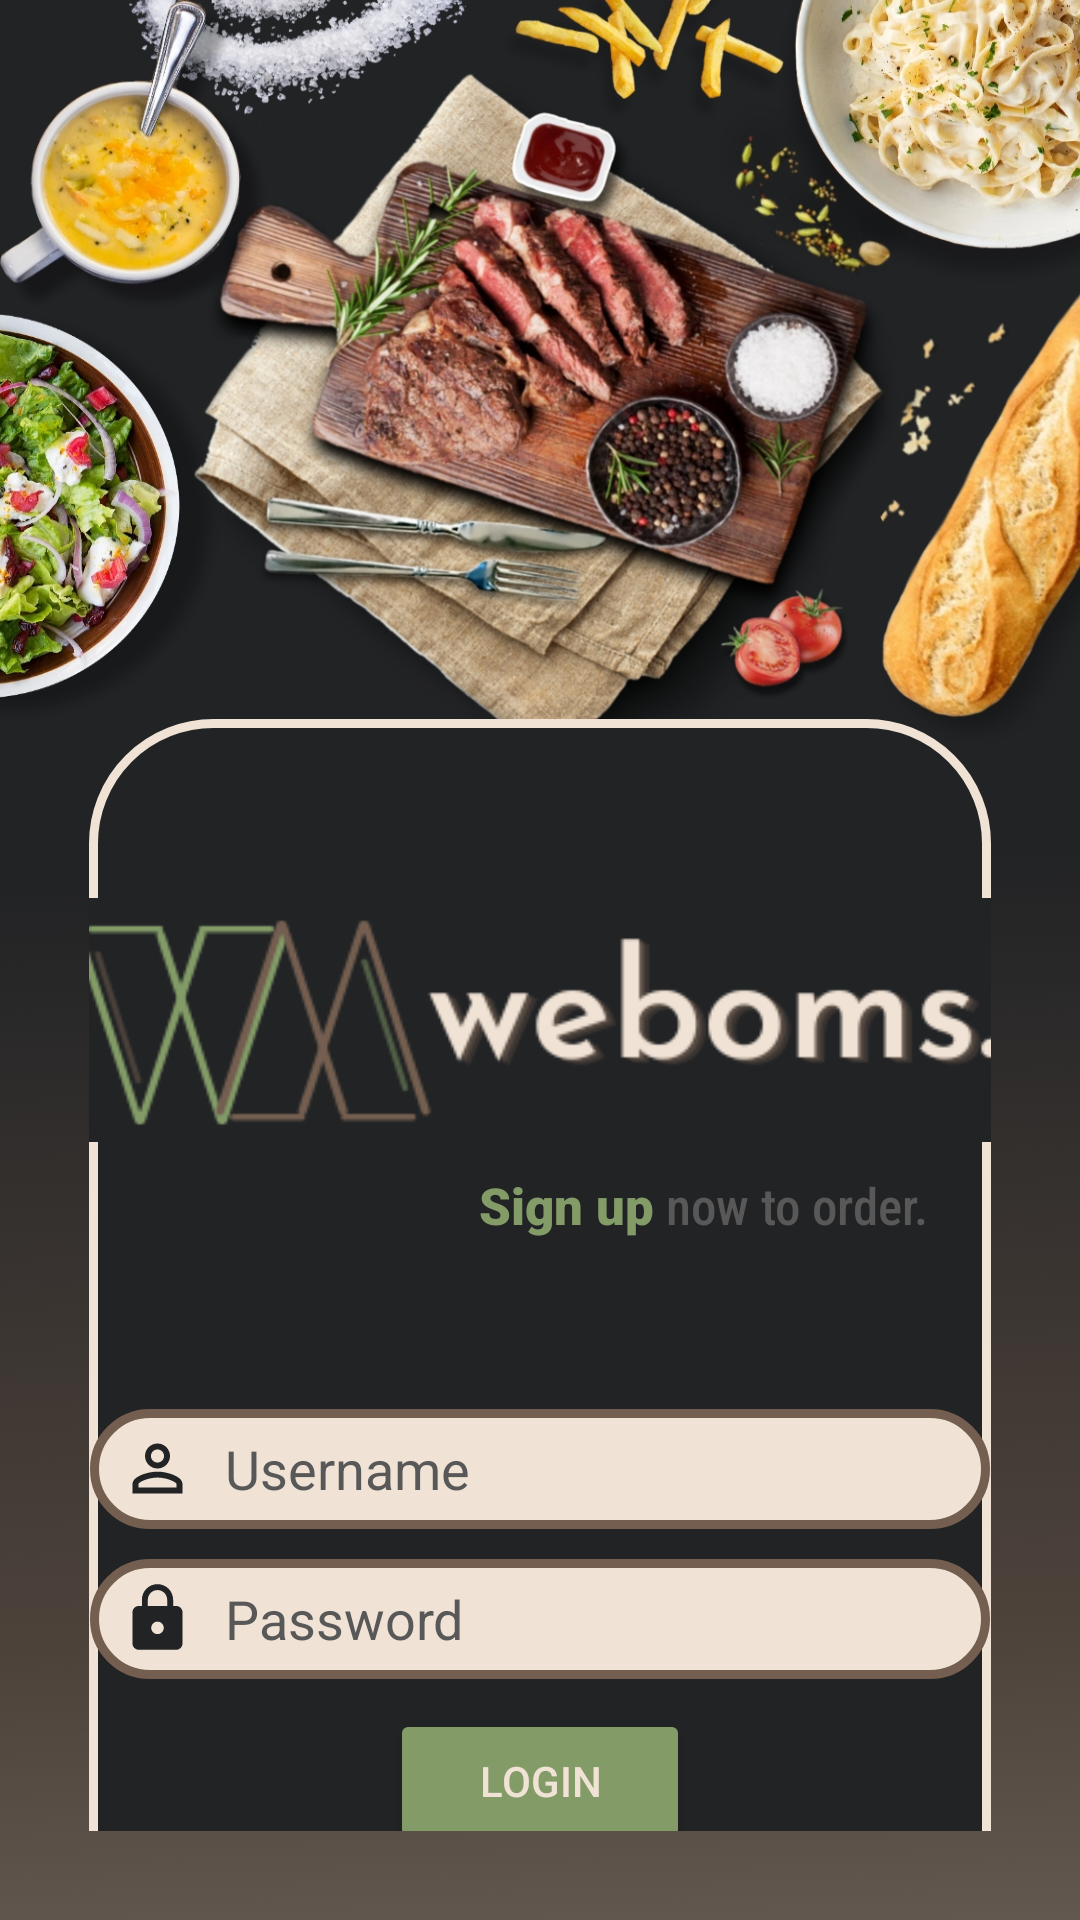

Layout XML and referenced resources for this Android screen:
<!-- AndroidManifest.xml: application theme Theme.AppCompat.Light.NoActionBar -->
<!-- res/layout/login.xml -->
<?xml version="1.0" encoding="utf-8"?>
<LinearLayout xmlns:android="http://schemas.android.com/apk/res/android"
    xmlns:app="http://schemas.android.com/apk/res-auto"
    xmlns:tools="http://schemas.android.com/tools"
    android:layout_width="match_parent"
    android:layout_height="match_parent"
    tools:context=".Login"
    android:padding="0.2in"
    android:layout_gravity="center|center_horizontal|center_vertical"
    android:orientation="vertical"
    android:background="@drawable/login_bg">

    <FrameLayout
        android:layout_width="match_parent"
        android:layout_height="450dp"
        android:layout_marginTop="210dp"
        android:layout_gravity="center_horizontal"
        android:background="@drawable/shape_rec">

        <EditText
            android:id="@+id/editTextUsername"
            android:layout_width="300dp"
            android:layout_height="40dp"
            android:layout_gravity="center_horizontal"
            android:layout_marginTop="230dp"
            android:layout_marginBottom="20dp"
            android:drawablePadding="10dp"
            android:paddingLeft="10dp"
            android:hint="Username"
            android:textColor="@color/charcoal1"
            android:textColorHint="@color/charcoal1"
            android:drawableLeft="@drawable/user_icon"
            android:background="@drawable/input_bg"/>

        <EditText
            android:id="@+id/editTextPassword"
            android:layout_width="300dp"
            android:layout_height="40dp"
            android:layout_gravity="center_horizontal"
            android:layout_marginTop="280dp"
            android:layout_marginBottom="20dp"
            android:paddingLeft="10dp"
            android:drawablePadding="10dp"
            android:hint="Password"
            android:password="true"
            android:textColor="@color/charcoal1"
            android:textColorHint="@color/charcoal1"
            android:drawableLeft="@drawable/pass_icon"
            android:background="@drawable/input_bg" />

        <Button
            android:id="@+id/btnLogin"
            android:layout_width="100dp"
            android:layout_height="wrap_content"
            android:layout_gravity="center_horizontal"
            android:layout_marginTop="330dp"
            android:layout_marginBottom="20dp"
            android:backgroundTint="#829B67"
            android:text="LOGIN"
            android:textColor="#f0e3d5"
            android:textColorHint="#f0e3d5" />

    </FrameLayout>

    <ImageView
        android:id="@+id/imageView2"
        android:layout_width="320dp"
        android:layout_height="200dp"
        android:layout_marginTop="-450dp"
        android:layout_gravity="center"
        app:srcCompat="@drawable/weboms_logodark" />

    <TextView
        android:layout_width="wrap_content"
        android:layout_height="wrap_content"
        android:layout_gravity="center_vertical"
        android:layout_marginLeft="20dp"
        android:layout_marginTop="-50dp"
        android:fontFamily="sans-serif-condensed-medium"
        android:text="Get your food just right away."
        android:textColor="@color/charcoal1"
        android:textSize="17sp" />

    <LinearLayout
        android:layout_width="match_parent"
        android:layout_height="40dp"
        android:layout_marginLeft="130dp"
        android:orientation="horizontal"
        android:textAlignment="textEnd">

        <TextView
            android:layout_width="wrap_content"
            android:layout_height="wrap_content"
            android:fontFamily="sans-serif-black"
            android:text="Sign up"
            android:textColor="#829B67"
            android:textSize="17sp" />

        <TextView
            android:layout_width="wrap_content"
            android:layout_height="wrap_content"
            android:layout_marginBottom="10dp"
            android:fontFamily="sans-serif-condensed-medium"
            android:text=" now to order."
            android:textColor="@color/charcoal1"
            android:textSize="17sp" />

    </LinearLayout>

    

    <ProgressBar
        android:id="@+id/idLoadingPB"
        android:layout_width="wrap_content"
        android:layout_height="wrap_content"
        android:layout_gravity="center"
        android:visibility="gone" />
</LinearLayout>
<!-- resources referenced by this layout -->
<resources>
  <color name="charcoal1">#595858</color>
  <!-- drawable input_bg (drawable) -->
  <?xml version="1.0" encoding="utf-8"?>
      <shape xmlns:android="http://schemas.android.com/apk/res/android"
          android:shape="rectangle">
          <solid
              android:color="@color/beige"/>
          <corners
              android:radius="20dp"/>
          <stroke
              android:color="@color/brown"
              android:width="3dp"/>
      </shape>
  <!-- drawable login_bg: jpg bitmap (drawable, 749292 bytes) -->
  <!-- drawable pass_icon (drawable) -->
  <vector android:height="25dp" android:tint="#222325"
      android:viewportHeight="24" android:viewportWidth="24"
      android:width="25dp" xmlns:android="http://schemas.android.com/apk/res/android">
      <path android:fillColor="@android:color/white" android:pathData="M18,8h-1L17,6c0,-2.76 -2.24,-5 -5,-5S7,3.24 7,6v2L6,8c-1.1,0 -2,0.9 -2,2v10c0,1.1 0.9,2 2,2h12c1.1,0 2,-0.9 2,-2L20,10c0,-1.1 -0.9,-2 -2,-2zM12,17c-1.1,0 -2,-0.9 -2,-2s0.9,-2 2,-2 2,0.9 2,2 -0.9,2 -2,2zM15.1,8L8.9,8L8.9,6c0,-1.71 1.39,-3.1 3.1,-3.1 1.71,0 3.1,1.39 3.1,3.1v2z"/>
  </vector>
  <!-- drawable shape_rec (drawable) -->
  <?xml version="1.0" encoding="utf-8"?>
  <shape xmlns:android="http://schemas.android.com/apk/res/android"
      android:shape="rectangle">
      <solid android:color="@color/black_russian" />
      <corners android:radius="40dp"/>
      <stroke
          android:color="@color/beige"
          android:width="3dp"/>
  </shape>
  <!-- drawable user_icon (drawable) -->
  <vector android:height="25dp" android:tint="#222325"
      android:viewportHeight="24" android:viewportWidth="24"
      android:width="25dp" xmlns:android="http://schemas.android.com/apk/res/android">
      <path android:fillColor="@android:color/white" android:pathData="M12,5.9c1.16,0 2.1,0.94 2.1,2.1s-0.94,2.1 -2.1,2.1S9.9,9.16 9.9,8s0.94,-2.1 2.1,-2.1m0,9c2.97,0 6.1,1.46 6.1,2.1v1.1L5.9,18.1L5.9,17c0,-0.64 3.13,-2.1 6.1,-2.1M12,4C9.79,4 8,5.79 8,8s1.79,4 4,4 4,-1.79 4,-4 -1.79,-4 -4,-4zM12,13c-2.67,0 -8,1.34 -8,4v3h16v-3c0,-2.66 -5.33,-4 -8,-4z"/>
  </vector>
  <!-- drawable weboms_logodark: png bitmap (drawable, 15570 bytes) -->
  <color name="beige">#f0e3d5</color>
  <color name="brown">#735E4F</color>
  <color name="black_russian">#222325</color>
</resources>
